The GitHub repository KeshavRathii/Tomato-leaf-disease-detection-using-ViT contains a labelled image folder "fp2" with 4 categories: tomato brown spots, tomato blight leaf, tomato healthy, tomato leaf yellow virus. Examples follow, each with its label.

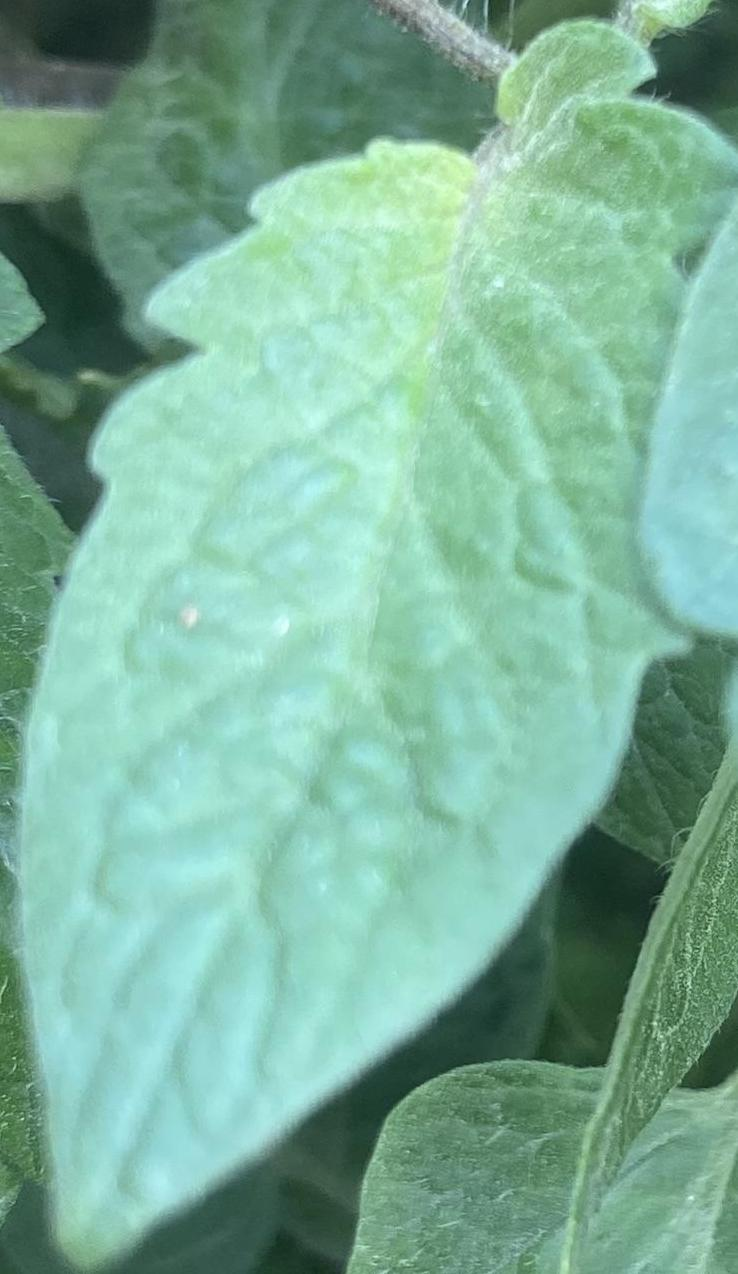
Label: tomato healthy

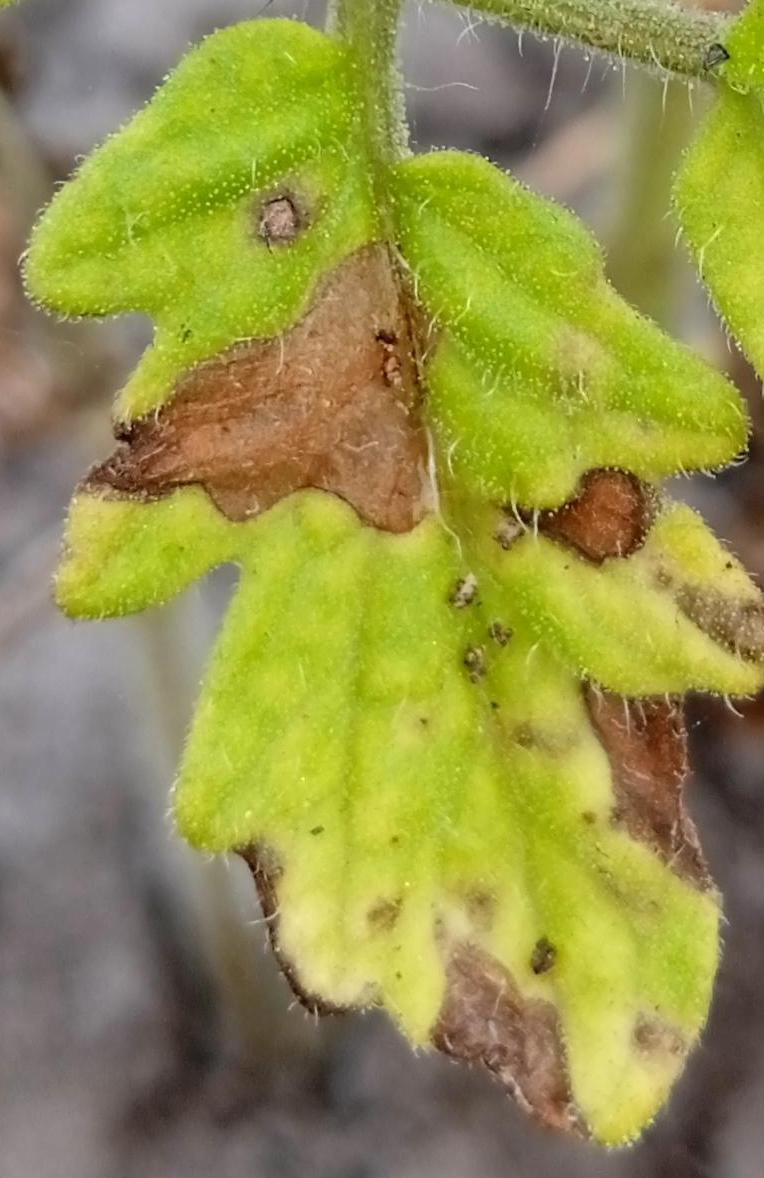
Label: tomato brown spots

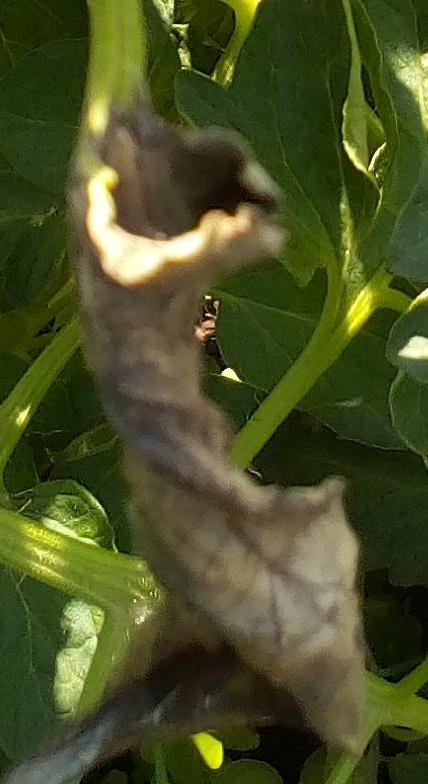
Label: tomato blight leaf

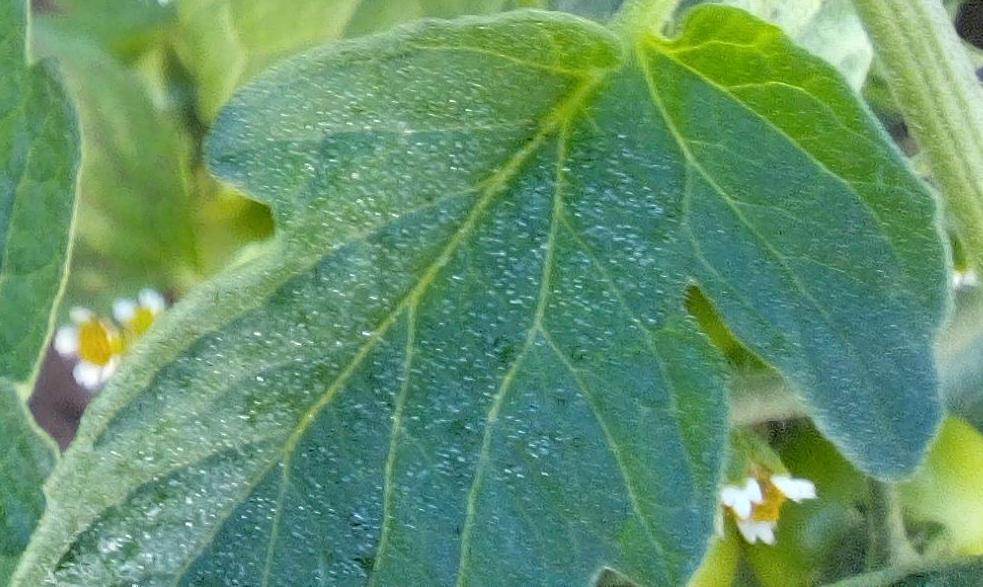
Label: tomato healthy

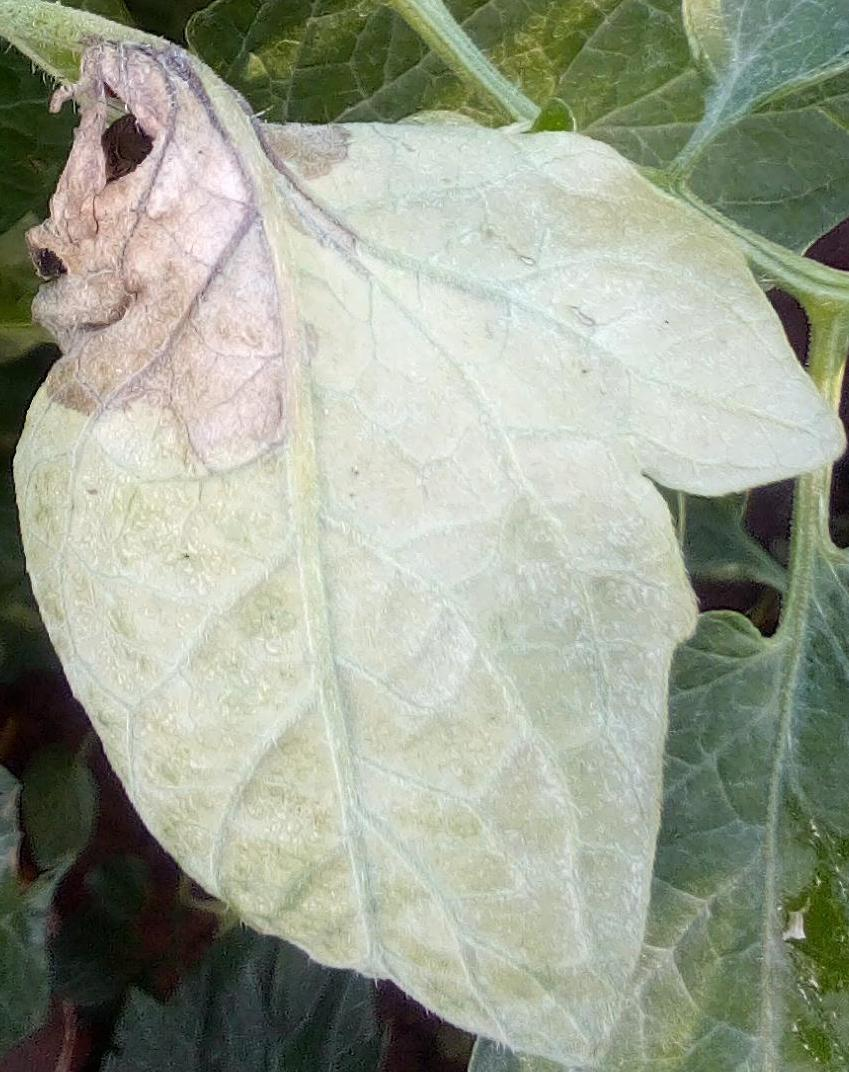
Label: tomato blight leaf

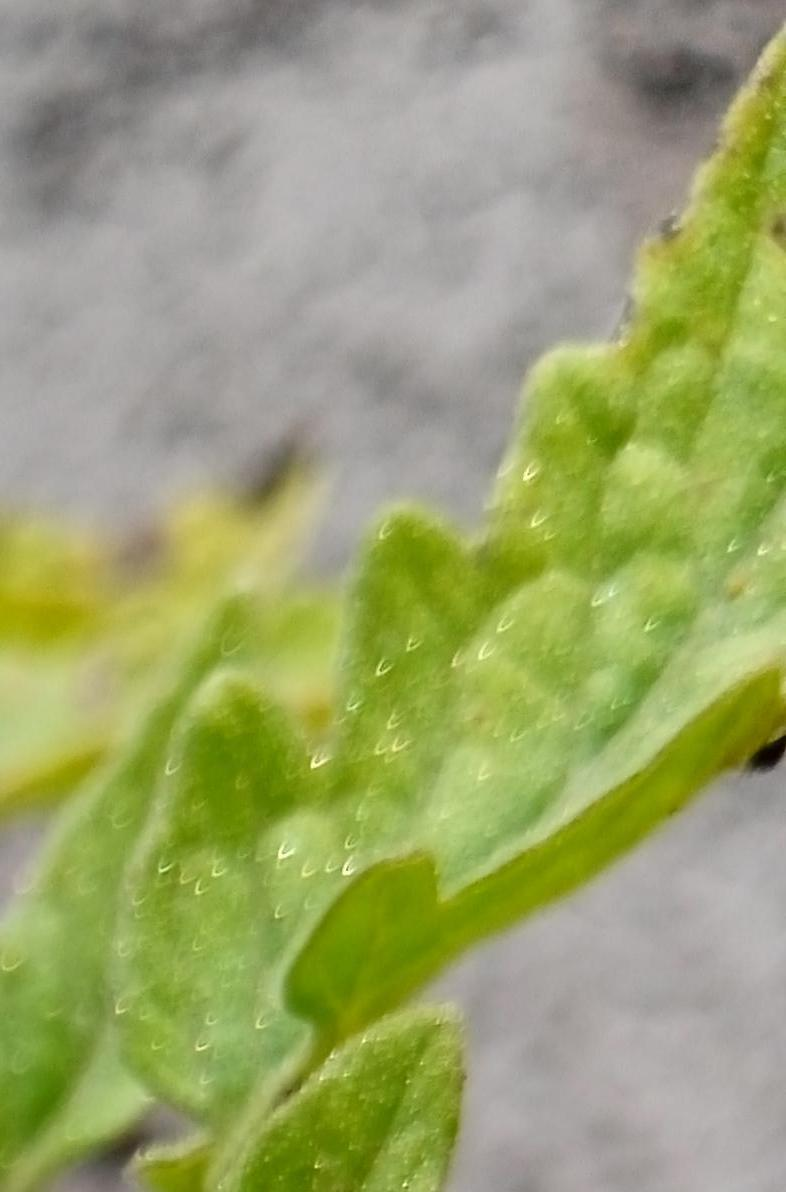
Label: tomato brown spots
